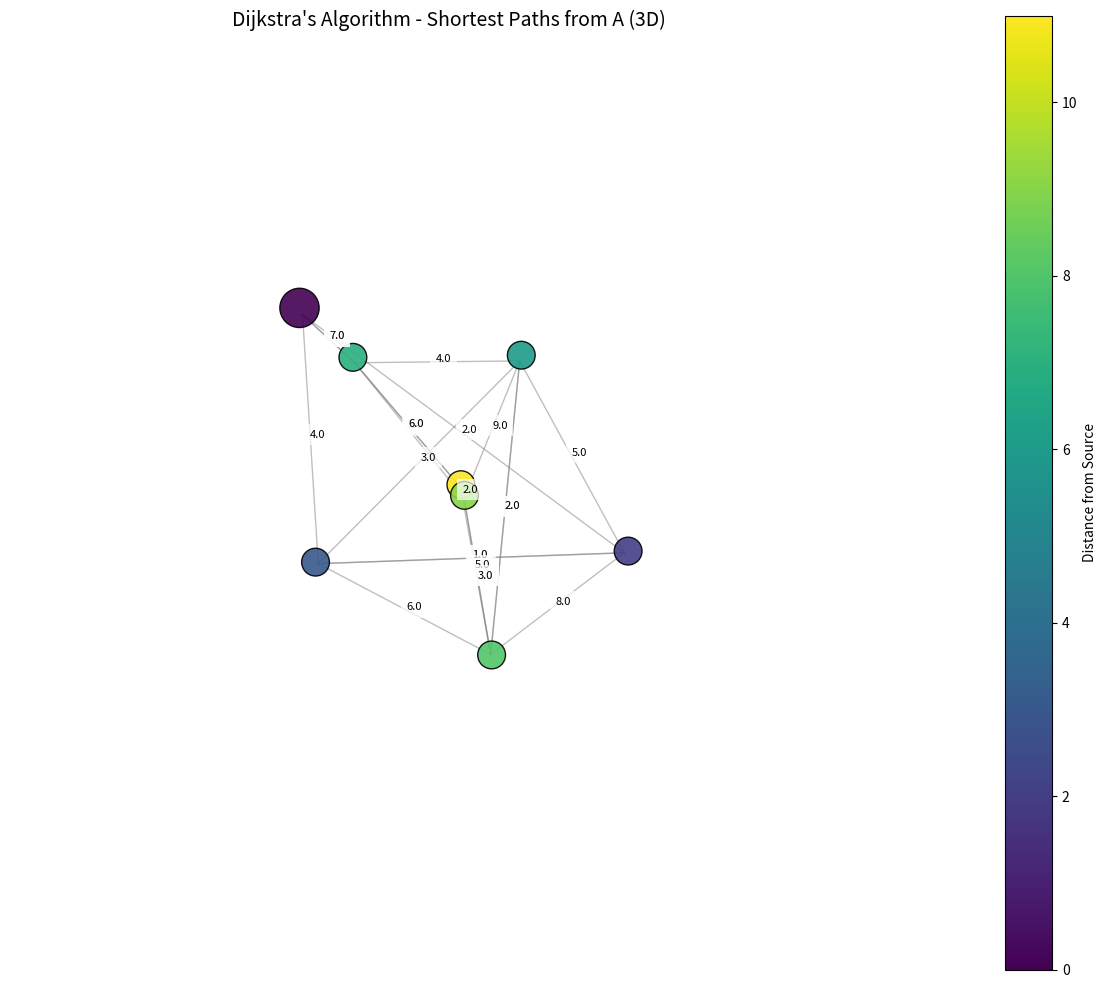

Write the Python code that produced this figure.
# Enhanced 3D Visualization of Dijkstra's Algorithm
# Uses networkx for graph operations, matplotlib for 3D visualization, and numpy for coordinate calculations
import networkx as nx
import matplotlib.pyplot as plt
from mpl_toolkits.mplot3d import Axes3D
from collections import defaultdict
import heapq
import numpy as np
from matplotlib import cm
import matplotlib.animation as animation

# Custom Dijkstra's algorithm implementation with detailed tracking
def dijkstra(graph, start):
    """
    Implements Dijkstra's algorithm to find shortest paths from a start node.
    Returns distances and predecessors for path reconstruction.
    """
    distances = {node: float('infinity') for node in graph.nodes}
    distances[start] = 0
    predecessors = {node: None for node in graph.nodes}
    visited = set()
    pq = [(0, start)]
    
    while pq:
        current_distance, current_node = heapq.heappop(pq)
        
        if current_node in visited:
            continue
            
        visited.add(current_node)
        
        for neighbor, weight in graph[current_node].items():
            distance = current_distance + weight['weight']
            
            if distance < distances[neighbor]:
                distances[neighbor] = distance
                predecessors[neighbor] = current_node
                heapq.heappush(pq, (distance, neighbor))
    
    return distances, predecessors

# Helper function to reconstruct the shortest path
def get_path(predecessors, end):
    """Reconstructs the shortest path from predecessors dictionary."""
    path = []
    current = end
    while current is not None:
        path.append(current)
        current = predecessors[current]
    return path[::-1]

# Function to create a more complex sample graph
def create_sample_graph():
    """Creates a complex directed graph with weighted edges."""
    G = nx.DiGraph()
    edges = [
        ('A', 'B', 4), ('A', 'C', 2), ('A', 'F', 7),
        ('B', 'D', 3), ('B', 'C', 1), ('B', 'E', 6),
        ('C', 'B', 1), ('C', 'D', 5), ('C', 'E', 8),
        ('D', 'E', 2), ('D', 'F', 4), ('D', 'G', 9),
        ('E', 'D', 2), ('E', 'G', 3), ('E', 'H', 5),
        ('F', 'A', 7), ('F', 'G', 2), ('F', 'H', 6),
        ('G', 'E', 3), ('G', 'H', 2), ('H', 'F', 6)
    ]
    G.add_weighted_edges_from(edges)
    return G

# Main visualization function with enhanced 3D effects
def visualize_dijkstra_3d_enhanced():
    """Creates an enhanced 3D visualization of Dijkstra's algorithm with animation."""
    # Create graph
    G = create_sample_graph()
    start_node = 'A'
    
    # Run Dijkstra's algorithm
    distances, predecessors = dijkstra(G, start_node)
    
    # Print detailed results
    print("\n=== Shortest Path Analysis from Node", start_node, "===\n")
    for node, dist in distances.items():
        if dist != float('infinity'):
            path = get_path(predecessors, node)
            print(f"To {node}: Distance = {dist:.1f}, Path = {' -> '.join(path)}")
        else:
            print(f"To {node}: No path exists")
    print("\n=================================\n")
    
    # Set up 3D plot
    fig = plt.figure(figsize=(12, 10))
    ax = fig.add_subplot(111, projection='3d')
    
    # Generate 3D positions with spring layout
    pos = nx.spring_layout(G, dim=3, seed=42)
    
    # Normalize positions for better visualization
    coords = np.array([pos[node] for node in G.nodes])
    coords = (coords - coords.min()) / (coords.max() - coords.min()) * 2 - 1
    
    # Create node color gradient based on distance
    max_dist = max([d for d in distances.values() if d != float('infinity')] + [1])
    node_colors = [cm.viridis(distances[node] / max_dist if distances[node] != float('infinity') else 0) for node in G.nodes]
    
    # Draw nodes with size variation
    node_sizes = [800 if node == start_node else 400 for node in G.nodes]
    ax.scatter(coords[:, 0], coords[:, 1], coords[:, 2], c=node_colors, s=node_sizes, alpha=0.9, edgecolors='black')
    
    # Draw all edges
    for edge in G.edges:
        x = [pos[edge[0]][0], pos[edge[1]][0]]
        y = [pos[edge[0]][1], pos[edge[1]][1]]
        z = [pos[edge[0]][2], pos[edge[1]][2]]
        ax.plot(x, y, z, c='gray', linestyle='-', linewidth=1, alpha=0.5)
        
        # Add edge weight labels with enhanced styling
        mid_x = (x[0] + x[1]) / 2
        mid_y = (y[0] + y[1]) / 2
        mid_z = (z[0] + z[1]) / 2
        weight = G[edge[0]][edge[1]]['weight']
        ax.text(mid_x, mid_y, mid_z, f'{weight:.1f}', color='black', fontsize=8, bbox=dict(facecolor='white', alpha=0.7, edgecolor='none'))
    
    # Prepare shortest path edges for animation
    path_edges = []
    for end_node in G.nodes:
        if end_node != start_node and distances[end_node] != float('infinity'):
            path = get_path(predecessors, end_node)
            path_edges.extend(list(zip(path[:-1], path[1:])))
    
    # Animation function
    def update(frame):
        ax.clear()
        ax.scatter(coords[:, 0], coords[:, 1], coords[:, 2], c=node_colors, s=node_sizes, alpha=0.9, edgecolors='black')
        
        # Redraw all edges
        for edge in G.edges:
            x = [pos[edge[0]][0], pos[edge[1]][0]]
            y = [pos[edge[0]][1], pos[edge[1]][1]]
            z = [pos[edge[0]][2], pos[edge[1]][2]]
            ax.plot(x, y, z, c='gray', linestyle='-', linewidth=1, alpha=0.5)
            
        # Highlight path edges up to current frame
        for edge in path_edges[:frame]:
            x = [pos[edge[0]][0], pos[edge[1]][0]]
            y = [pos[edge[0]][1], pos[edge[1]][1]]
            z = [pos[edge[0]][2], pos[edge[1]][2]]
            ax.plot(x, y, z, c='red', linewidth=3, alpha=0.9)
        
        # Redraw edge labels
        for edge in G.edges:
            x = [pos[edge[0]][0], pos[edge[1]][0]]
            y = [pos[edge[0]][1], pos[edge[1]][1]]
            z = [pos[edge[0]][2], pos[edge[1]][2]]
            mid_x = (x[0] + x[1]) / 2
            mid_y = (y[0] + y[1]) / 2
            mid_z = (z[0] + z[1]) / 2
            weight = G[edge[0]][edge[1]]['weight']
            ax.text(mid_x, mid_y, mid_z, f'{weight:.1f}', color='black', fontsize=8, bbox=dict(facecolor='white', alpha=0.7, edgecolor='none'))
        
        # Redraw node labels
        for i, node in enumerate(G.nodes):
            ax.text(coords[i, 0], coords[i, 1], coords[i, 2], node, fontsize=10, fontweight='bold', color='darkblue')
        
        ax.set_title(f"Dijkstra's Algorithm - Shortest Paths from {start_node} (3D)")
        ax.set_axis_off()
        return ax,

    # Create animation
    ani = animation.FuncAnimation(fig, update, frames=len(path_edges) + 5, interval=500, blit=False)
    
    # Enhance 3D appearance
    ax.set_title(f"Dijkstra's Algorithm - Shortest Paths from {start_node} (3D)", fontsize=14, pad=20)
    ax.set_axis_off()
    ax.view_init(elev=20, azim=45)
    
    # Add colorbar
    sm = plt.cm.ScalarMappable(cmap=cm.viridis, norm=plt.Normalize(vmin=0, vmax=max_dist))
    plt.colorbar(sm, ax=ax, label='Distance from Source', pad=0.1)
    
    # Show plot
    plt.tight_layout()
    plt.show()

# Run the visualization
if __name__ == "__main__":
    visualize_dijkstra_3d_enhanced()
